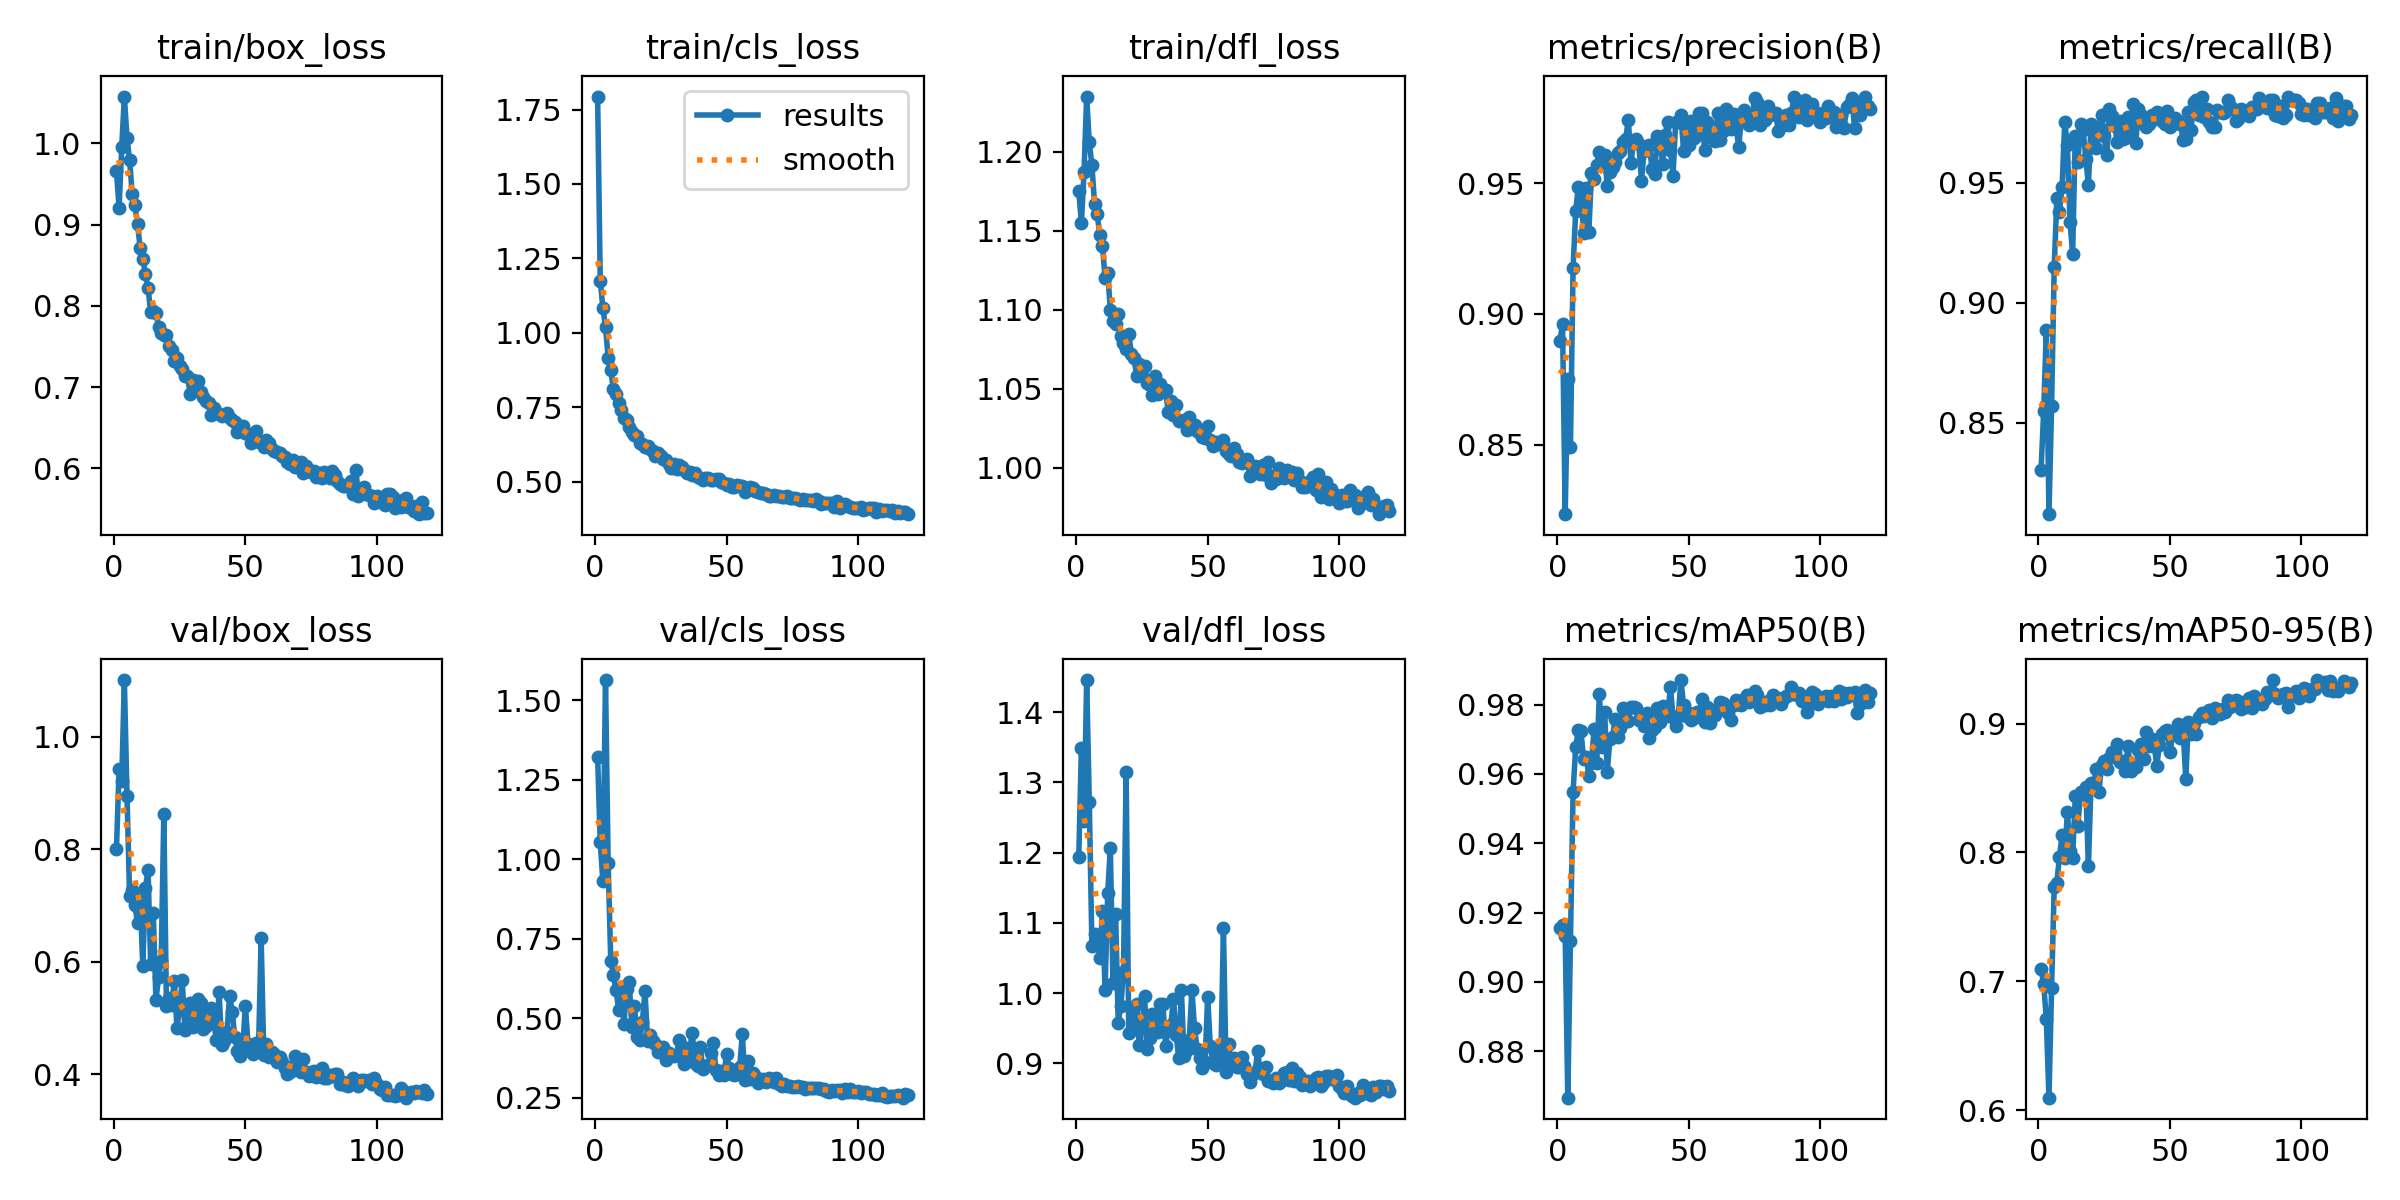

The file beside this chart, header and first rows:
epoch, time, train/box_loss, train/cls_loss, train/dfl_loss, metrics/precision(B), metrics/recall(B), metrics/mAP50(B), metrics/mAP50-95(B), val/box_loss, val/cls_loss, val/dfl_loss, lr/pg0, lr/pg1, lr/pg2, lr/pg3, lr/pg4, lr/pg5, lr/pg6, lr/pg7
1, 32.51, 0.9653, 1.794, 1.175, 0.8897, 0.8303, 0.9156, 0.7094, 0.801, 1.322, 1.193, 0.009945, 0.003315, 0.009945, 0.003315, 0.009945, 0.003315, 0.009945, 0.003315
2, 59.68, 0.9208, 1.175, 1.155, 0.896, 0.8551, 0.9165, 0.698, 0.942, 1.053, 1.349, 0.01988, 0.006626, 0.01988, 0.006626, 0.01988, 0.006626, 0.01988, 0.006626
3, 85.52, 0.9949, 1.084, 1.187, 0.8234, 0.8888, 0.9133, 0.6706, 0.921, 0.9302, 1.244, 0.02975, 0.009916, 0.02975, 0.009916, 0.02975, 0.009916, 0.02975, 0.009916
4, 106.5, 1.058, 1.019, 1.235, 0.8753, 0.8119, 0.8666, 0.6098, 1.1, 1.564, 1.446, 0.0297, 0.009901, 0.0297, 0.009901, 0.0297, 0.009901, 0.0297, 0.009901
5, 127.5, 1.007, 0.916, 1.206, 0.8489, 0.8569, 0.9117, 0.6951, 0.8949, 0.9882, 1.272, 0.0296, 0.009868, 0.0296, 0.009868, 0.0296, 0.009868, 0.0296, 0.009868
6, 150.1, 0.9791, 0.8744, 1.191, 0.9174, 0.9149, 0.9547, 0.7732, 0.7162, 0.6799, 1.067, 0.0295, 0.009835, 0.0295, 0.009835, 0.0295, 0.009835, 0.0295, 0.009835
7, 171.6, 0.9374, 0.8116, 1.167, 0.9393, 0.9436, 0.9678, 0.7766, 0.728, 0.6358, 1.084, 0.02941, 0.009802, 0.02941, 0.009802, 0.02941, 0.009802, 0.02941, 0.009802
8, 199.4, 0.9244, 0.7955, 1.161, 0.9486, 0.9379, 0.9727, 0.7968, 0.7011, 0.5889, 1.077, 0.02931, 0.009769, 0.02931, 0.009769, 0.02931, 0.009769, 0.02931, 0.009769
9, 220.7, 0.9008, 0.763, 1.147, 0.9479, 0.9485, 0.9723, 0.8136, 0.6682, 0.5262, 1.05, 0.02921, 0.009736, 0.02921, 0.009736, 0.02921, 0.009736, 0.02921, 0.009736
10, 242.2, 0.8716, 0.7423, 1.14, 0.9309, 0.9756, 0.9644, 0.7957, 0.7149, 0.592, 1.117, 0.02911, 0.009703, 0.02911, 0.009703, 0.02911, 0.009703, 0.02911, 0.009703
11, 263.2, 0.8571, 0.7153, 1.12, 0.9483, 0.9657, 0.965, 0.8316, 0.5929, 0.4809, 1.005, 0.02901, 0.00967, 0.02901, 0.00967, 0.02901, 0.00967, 0.02901, 0.00967
12, 284.1, 0.8398, 0.7084, 1.123, 0.9315, 0.9339, 0.9594, 0.8015, 0.7304, 0.5916, 1.142, 0.02891, 0.009637, 0.02891, 0.009637, 0.02891, 0.009637, 0.02891, 0.009637
13, 305.4, 0.8224, 0.6834, 1.1, 0.9539, 0.9204, 0.963, 0.7955, 0.7635, 0.6129, 1.206, 0.02881, 0.009604, 0.02881, 0.009604, 0.02881, 0.009604, 0.02881, 0.009604
14, 326.3, 0.7921, 0.6662, 1.093, 0.9515, 0.9695, 0.973, 0.8437, 0.5965, 0.4724, 1.015, 0.02871, 0.009571, 0.02871, 0.009571, 0.02871, 0.009571, 0.02871, 0.009571
15, 347.3, 0.7931, 0.6559, 1.091, 0.9569, 0.9589, 0.9633, 0.8205, 0.6866, 0.5373, 1.112, 0.02861, 0.009538, 0.02861, 0.009538, 0.02861, 0.009538, 0.02861, 0.009538
16, 368, 0.7917, 0.6521, 1.097, 0.9617, 0.9746, 0.9832, 0.8469, 0.532, 0.4401, 0.9576, 0.02851, 0.009505, 0.02851, 0.009505, 0.02851, 0.009505, 0.02851, 0.009505
17, 389, 0.7742, 0.6308, 1.083, 0.9575, 0.9721, 0.9678, 0.8456, 0.5727, 0.4316, 0.982, 0.02842, 0.009472, 0.02842, 0.009472, 0.02842, 0.009472, 0.02842, 0.009472
18, 409.8, 0.7666, 0.6253, 1.079, 0.9606, 0.96, 0.9779, 0.851, 0.6022, 0.4866, 1.03, 0.02832, 0.009439, 0.02832, 0.009439, 0.02832, 0.009439, 0.02832, 0.009439
19, 430.7, 0.7637, 0.6168, 1.075, 0.949, 0.9492, 0.9605, 0.7892, 0.862, 0.585, 1.315, 0.02822, 0.009406, 0.02822, 0.009406, 0.02822, 0.009406, 0.02822, 0.009406
20, 451.5, 0.7637, 0.6212, 1.085, 0.9544, 0.9746, 0.9701, 0.8543, 0.5211, 0.4295, 0.943, 0.02812, 0.009373, 0.02812, 0.009373, 0.02812, 0.009373, 0.02812, 0.009373
21, 472.4, 0.7506, 0.6111, 1.072, 0.956, 0.9708, 0.9708, 0.8532, 0.5347, 0.4461, 0.9788, 0.02802, 0.00934, 0.02802, 0.00934, 0.02802, 0.00934, 0.02802, 0.00934
22, 493.4, 0.7454, 0.6033, 1.069, 0.9583, 0.9644, 0.9757, 0.8645, 0.5235, 0.4282, 0.9519, 0.02792, 0.009307, 0.02792, 0.009307, 0.02792, 0.009307, 0.02792, 0.009307
23, 514.4, 0.7326, 0.5877, 1.058, 0.9616, 0.9733, 0.9706, 0.8471, 0.5665, 0.4199, 0.9849, 0.02782, 0.009274, 0.02782, 0.009274, 0.02782, 0.009274, 0.02782, 0.009274
24, 535.3, 0.7356, 0.597, 1.065, 0.9623, 0.9784, 0.9732, 0.8679, 0.4832, 0.3924, 0.9256, 0.02772, 0.009241, 0.02772, 0.009241, 0.02772, 0.009241, 0.02772, 0.009241
25, 556.4, 0.7254, 0.5878, 1.058, 0.9659, 0.9695, 0.979, 0.8707, 0.5171, 0.3989, 0.9502, 0.02762, 0.009208, 0.02762, 0.009208, 0.02762, 0.009208, 0.02762, 0.009208
26, 577.1, 0.7227, 0.5776, 1.065, 0.9668, 0.9615, 0.9754, 0.8651, 0.5668, 0.4094, 0.9963, 0.02753, 0.009175, 0.02753, 0.009175, 0.02753, 0.009175, 0.02753, 0.009175
27, 598.1, 0.7134, 0.5729, 1.054, 0.9743, 0.9809, 0.9751, 0.8736, 0.4784, 0.3688, 0.9197, 0.02743, 0.009142, 0.02743, 0.009142, 0.02743, 0.009142, 0.02743, 0.009142
28, 618.9, 0.7138, 0.5578, 1.052, 0.9577, 0.978, 0.9792, 0.8782, 0.484, 0.3916, 0.9363, 0.02733, 0.009109, 0.02733, 0.009109, 0.02733, 0.009109, 0.02733, 0.009109
29, 639.7, 0.6918, 0.5449, 1.046, 0.966, 0.9737, 0.9792, 0.8777, 0.5268, 0.3832, 0.9707, 0.02723, 0.009076, 0.02723, 0.009076, 0.02723, 0.009076, 0.02723, 0.009076
30, 660.6, 0.7088, 0.5585, 1.058, 0.9669, 0.967, 0.979, 0.8843, 0.4848, 0.3804, 0.9508, 0.02713, 0.009043, 0.02713, 0.009043, 0.02713, 0.009043, 0.02713, 0.009043
31, 681.4, 0.6973, 0.5428, 1.047, 0.9648, 0.9759, 0.9756, 0.8699, 0.4996, 0.3852, 0.9447, 0.02703, 0.00901, 0.02703, 0.00901, 0.02703, 0.00901, 0.02703, 0.00901
32, 702.2, 0.7072, 0.5577, 1.053, 0.951, 0.9682, 0.9771, 0.8709, 0.5345, 0.4302, 0.984, 0.02693, 0.008977, 0.02693, 0.008977, 0.02693, 0.008977, 0.02693, 0.008977
33, 723, 0.6935, 0.55, 1.049, 0.9621, 0.9689, 0.9738, 0.8629, 0.5271, 0.4115, 0.9839, 0.02683, 0.008944, 0.02683, 0.008944, 0.02683, 0.008944, 0.02683, 0.008944
34, 743.8, 0.6882, 0.5379, 1.049, 0.9637, 0.9773, 0.9776, 0.8826, 0.4809, 0.3544, 0.9252, 0.02673, 0.008911, 0.02673, 0.008911, 0.02673, 0.008911, 0.02673, 0.008911
35, 764.8, 0.6831, 0.5309, 1.035, 0.9646, 0.9702, 0.9703, 0.8632, 0.4855, 0.3745, 0.9479, 0.02663, 0.008878, 0.02663, 0.008878, 0.02663, 0.008878, 0.02663, 0.008878
36, 785.5, 0.6808, 0.5334, 1.042, 0.9555, 0.983, 0.9727, 0.8663, 0.5081, 0.4044, 0.9547, 0.02653, 0.008845, 0.02653, 0.008845, 0.02653, 0.008845, 0.02653, 0.008845
37, 806.3, 0.6655, 0.5212, 1.033, 0.9536, 0.9666, 0.9736, 0.8663, 0.5187, 0.4521, 0.9917, 0.02644, 0.008812, 0.02644, 0.008812, 0.02644, 0.008812, 0.02644, 0.008812
38, 827.2, 0.6747, 0.5297, 1.04, 0.968, 0.9809, 0.979, 0.8793, 0.4917, 0.3591, 0.9406, 0.02634, 0.008779, 0.02634, 0.008779, 0.02634, 0.008779, 0.02634, 0.008779
39, 848.1, 0.6694, 0.5149, 1.029, 0.9675, 0.9784, 0.9749, 0.8843, 0.4607, 0.3489, 0.908, 0.02624, 0.008746, 0.02624, 0.008746, 0.02624, 0.008746, 0.02624, 0.008746
40, 869, 0.667, 0.5134, 1.03, 0.9575, 0.9746, 0.9797, 0.8727, 0.5467, 0.4104, 1.005, 0.02614, 0.008713, 0.02614, 0.008713, 0.02614, 0.008713, 0.02614, 0.008713
41, 889.8, 0.6648, 0.5051, 1.031, 0.9685, 0.9733, 0.9779, 0.8933, 0.4516, 0.341, 0.9107, 0.02604, 0.00868, 0.02604, 0.00868, 0.02604, 0.00868, 0.02604, 0.00868
42, 910.7, 0.6652, 0.5111, 1.024, 0.9733, 0.9746, 0.9768, 0.8826, 0.4586, 0.3488, 0.9188, 0.02594, 0.008647, 0.02594, 0.008647, 0.02594, 0.008647, 0.02594, 0.008647
43, 931.7, 0.6676, 0.512, 1.032, 0.9625, 0.9783, 0.9851, 0.8883, 0.475, 0.3517, 0.9331, 0.02584, 0.008614, 0.02584, 0.008614, 0.02584, 0.008614, 0.02584, 0.008614
44, 952.5, 0.6618, 0.5074, 1.026, 0.9529, 0.9768, 0.9765, 0.8824, 0.54, 0.3919, 1.005, 0.02574, 0.008581, 0.02574, 0.008581, 0.02574, 0.008581, 0.02574, 0.008581
45, 973.5, 0.6596, 0.5071, 1.027, 0.9734, 0.9797, 0.9738, 0.8674, 0.5115, 0.421, 0.9502, 0.02564, 0.008548, 0.02564, 0.008548, 0.02564, 0.008548, 0.02564, 0.008548
46, 994.4, 0.6565, 0.51, 1.024, 0.9735, 0.9782, 0.9767, 0.8834, 0.4656, 0.3357, 0.9209, 0.02555, 0.008515, 0.02555, 0.008515, 0.02555, 0.008515, 0.02555, 0.008515
47, 1015, 0.6446, 0.5102, 1.022, 0.9761, 0.9759, 0.9871, 0.8919, 0.4413, 0.3214, 0.907, 0.02545, 0.008482, 0.02545, 0.008482, 0.02545, 0.008482, 0.02545, 0.008482
48, 1036, 0.6518, 0.498, 1.02, 0.9624, 0.9746, 0.9798, 0.894, 0.4331, 0.3325, 0.8928, 0.02535, 0.008449, 0.02535, 0.008449, 0.02535, 0.008449, 0.02535, 0.008449
49, 1057, 0.6518, 0.4959, 1.019, 0.971, 0.9801, 0.9768, 0.8948, 0.4475, 0.3211, 0.9015, 0.02525, 0.008416, 0.02525, 0.008416, 0.02525, 0.008416, 0.02525, 0.008416
50, 1078, 0.6432, 0.488, 1.026, 0.9645, 0.9733, 0.9777, 0.8776, 0.5221, 0.3858, 0.9947, 0.02515, 0.008383, 0.02515, 0.008383, 0.02515, 0.008383, 0.02515, 0.008383
51, 1099, 0.6423, 0.493, 1.017, 0.9738, 0.9746, 0.9757, 0.8918, 0.4543, 0.3447, 0.9245, 0.02505, 0.00835, 0.02505, 0.00835, 0.02505, 0.00835, 0.02505, 0.00835
52, 1120, 0.6316, 0.483, 1.014, 0.9671, 0.9771, 0.9761, 0.8929, 0.4418, 0.3245, 0.9008, 0.02495, 0.008317, 0.02495, 0.008317, 0.02495, 0.008317, 0.02495, 0.008317
53, 1140, 0.6347, 0.4818, 1.016, 0.9685, 0.976, 0.978, 0.8999, 0.4368, 0.3216, 0.8968, 0.02485, 0.008284, 0.02485, 0.008284, 0.02485, 0.008284, 0.02485, 0.008284
54, 1161, 0.6461, 0.4883, 1.015, 0.9769, 0.9746, 0.977, 0.8886, 0.4551, 0.3254, 0.9204, 0.02475, 0.008251, 0.02475, 0.008251, 0.02475, 0.008251, 0.02475, 0.008251
55, 1182, 0.6321, 0.4853, 1.016, 0.9769, 0.9679, 0.9817, 0.8946, 0.4446, 0.3448, 0.9053, 0.02465, 0.008218, 0.02465, 0.008218, 0.02465, 0.008218, 0.02465, 0.008218
56, 1202, 0.6322, 0.4839, 1.018, 0.9626, 0.9682, 0.975, 0.8573, 0.6417, 0.4507, 1.092, 0.02456, 0.008185, 0.02456, 0.008185, 0.02456, 0.008185, 0.02456, 0.008185
57, 1223, 0.6257, 0.4671, 1.011, 0.9735, 0.9797, 0.9792, 0.9011, 0.4344, 0.3052, 0.8879, 0.02446, 0.008152, 0.02446, 0.008152, 0.02446, 0.008152, 0.02446, 0.008152
58, 1244, 0.6345, 0.4778, 1.009, 0.9675, 0.972, 0.9747, 0.8922, 0.4531, 0.3651, 0.928, 0.02436, 0.008119, 0.02436, 0.008119, 0.02436, 0.008119, 0.02436, 0.008119
59, 1265, 0.6309, 0.481, 1.008, 0.9687, 0.9838, 0.9776, 0.9008, 0.4304, 0.3089, 0.897, 0.02426, 0.008086, 0.02426, 0.008086, 0.02426, 0.008086, 0.02426, 0.008086
60, 1286, 0.6237, 0.4794, 1.013, 0.966, 0.9848, 0.9768, 0.892, 0.4398, 0.3276, 0.9077, 0.02416, 0.008053, 0.02416, 0.008053, 0.02416, 0.008053, 0.02416, 0.008053
... 59 more rows
